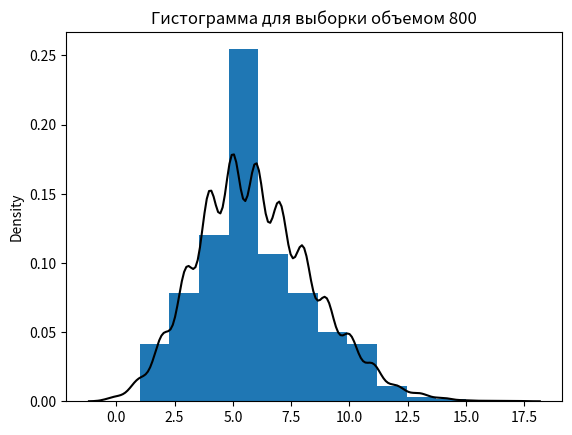

Recreate this plot in Python.
import random
import math
import matplotlib.pyplot as plt
import numpy as np
import seaborn as sns
from scipy.stats import poisson


a=[8, 3, 4, 5, 6, 5, 3, 7, 6, 1, 7, 4, 5, 4, 4, 7, 5, 8, 6, 7, 4, 4, 9, 10, 5, 4, 1, 5, 7, 4, 5, 4, 12, 8, 6, 5, 6, 4, 5, 9, 3, 4, 5, 11, 9, 5, 3, 2, 2, 6, 2, 7, 5, 1, 5, 6, 6, 7, 9, 4, 6, 6, 5, 4, 6, 11, 2, 4, 9, 4, 3, 2, 2, 4, 4, 3, 6, 8, 4, 4, 5, 4, 7, 5, 3, 7, 4, 12, 8, 3, 4, 5, 5, 3, 8, 7, 5, 10, 3, 7, 6, 6, 6, 8, 5, 4, 6, 2, 5, 2, 6, 7, 5, 4, 5, 7, 11, 7, 15, 10, 6, 5, 8, 6, 5, 5, 4, 6, 4, 3, 6, 8, 3, 8, 4, 2, 6, 9, 3, 5, 8, 5, 6, 7, 9, 5, 3, 9, 7, 8, 4, 5, 3, 6, 5, 4, 8, 4, 7, 12, 7, 7, 8, 5, 4, 3, 3, 9, 10, 4, 10, 7, 9, 8, 5, 4, 5, 6, 5, 5, 2, 2, 5, 7, 3, 3, 8, 8, 3, 7, 4, 6, 6, 7, 10, 4, 6, 7, 6, 6, 4, 7, 8, 6, 4, 5, 8, 6, 8, 3, 5, 6, 3, 7, 2, 10, 6, 5, 6, 6, 5, 4, 7, 7, 6, 8, 4, 4, 5, 7, 5, 6, 6, 8, 3, 3, 6, 2, 8, 6, 5, 7, 8, 3, 2, 5, 6, 7, 9, 5, 5, 3, 3, 5, 3, 6, 7, 4, 6, 7, 6, 6, 7, 8, 5, 2, 8, 5, 3, 7, 5, 8, 5, 3, 5, 4, 7, 6, 10, 4, 13, 3, 4, 3, 5, 4, 10, 8, 4, 2, 6, 8, 9, 6, 6, 3, 7, 5, 5, 3, 5, 8, 7, 8, 7, 7, 6, 4, 6, 7, 9, 4, 5, 3, 3, 8, 6, 4, 10, 8, 8, 7, 6, 3, 6, 8, 4, 10, 6, 3, 4, 10, 4, 4, 7, 8, 4, 5, 7, 4, 7, 8, 4, 3, 5, 5, 8, 2, 4, 6, 4, 6, 3, 8, 7, 6, 3, 8, 7, 4, 8, 5, 11, 6, 8, 9, 2, 4, 8, 9, 12, 5, 5, 6, 3, 7, 6, 10, 6, 6, 10, 4, 3, 8, 7, 6, 6, 7, 6, 6, 6, 6, 9, 2, 8, 8, 3, 9, 3, 4, 7, 5, 3, 5, 6, 8, 3, 3, 3, 9, 5, 7, 6, 11, 8, 4, 3, 7, 5, 6, 8, 4, 3, 4, 6, 7, 7, 4, 4, 5, 12, 7, 4, 3, 4, 5, 6, 7, 3, 9, 6, 5, 9, 3, 4, 4, 4, 11, 6, 9, 6, 5, 3, 4, 7, 6, 4, 9, 2, 4, 5, 3, 10, 4, 8, 6, 11, 2, 4, 6, 6, 9, 4, 3, 5, 10, 7, 6, 4, 7, 7, 6, 8, 8, 5, 3, 5, 8, 8, 6, 5, 4, 6, 9, 4, 11, 6, 7, 6, 9, 5, 8, 12, 5, 3, 6, 10, 3, 4, 5, 2, 3, 7, 5, 4, 12, 11, 9, 6, 7, 5, 10, 6, 10, 5, 2, 9, 9, 5, 9, 4, 2, 7, 5, 5, 6, 4, 5, 6, 4, 9, 4, 5, 8, 7, 7, 7, 6, 7, 5, 8, 10, 5, 2, 6, 2, 3, 4, 3, 6, 5, 5, 8, 4, 7, 8, 5, 4, 6, 3, 7, 9, 5, 6, 7, 7, 6, 10, 4, 5, 5, 7, 7, 7, 7, 9, 9, 2, 4, 9, 6, 9, 13, 5, 8, 6, 7, 2, 3, 10, 7, 6, 9, 4, 6, 2, 7, 11, 6, 8, 6, 5, 7, 6, 4, 11, 7, 6, 11, 7, 8, 5, 4, 3, 8, 6, 4, 2, 4, 3, 7, 10, 6, 6, 6, 8, 1, 8, 7, 3, 9, 3, 9, 8, 7, 4, 9, 6, 6, 2, 5, 5, 4, 6, 1, 5, 12, 13, 11, 3, 6, 9, 7, 4, 6, 2, 8, 4, 8, 12, 8, 8, 8, 6, 7, 6, 8, 4, 1, 5, 7, 7, 4, 6, 7, 8, 8, 4, 6, 14, 5, 7, 5, 2, 9, 4, 4, 9, 9, 5, 5, 4, 10, 4, 4, 4, 5, 7, 4, 6, 6, 5, 6, 6, 3, 3, 8, 9, 5, 3, 5, 12, 7, 7, 5, 6, 7, 10, 9, 5, 3, 1, 8, 4, 6, 4, 10, 3, 5, 12, 3, 4, 6, 3, 6, 7, 6, 3, 9, 6, 7, 4, 4, 5, 9, 9, 7, 6, 5, 9, 9, 6, 5, 3, 6, 4, 8, 9, 7, 8, 8, 7, 6, 6, 7, 2, 7, 4, 4, 7, 6, 3, 10, 4, 10, 1, 4, 8, 11, 5, 7, 5, 5, 6, 6, 6, 7, 7, 7, 4]

razmer=(len(a))
k=1+math.ceil(math.log2(razmer))
data_binom = poisson.rvs(mu=6, size=10000)




#plt.hist(a, bins=k,color='blue')
plt.hist(a,bins=k,density=True, label='выборка')
plt.title('Гистограмма для выборки объемом 800')
ax = sns.kdeplot(data_binom,color='black')

plt.show()
